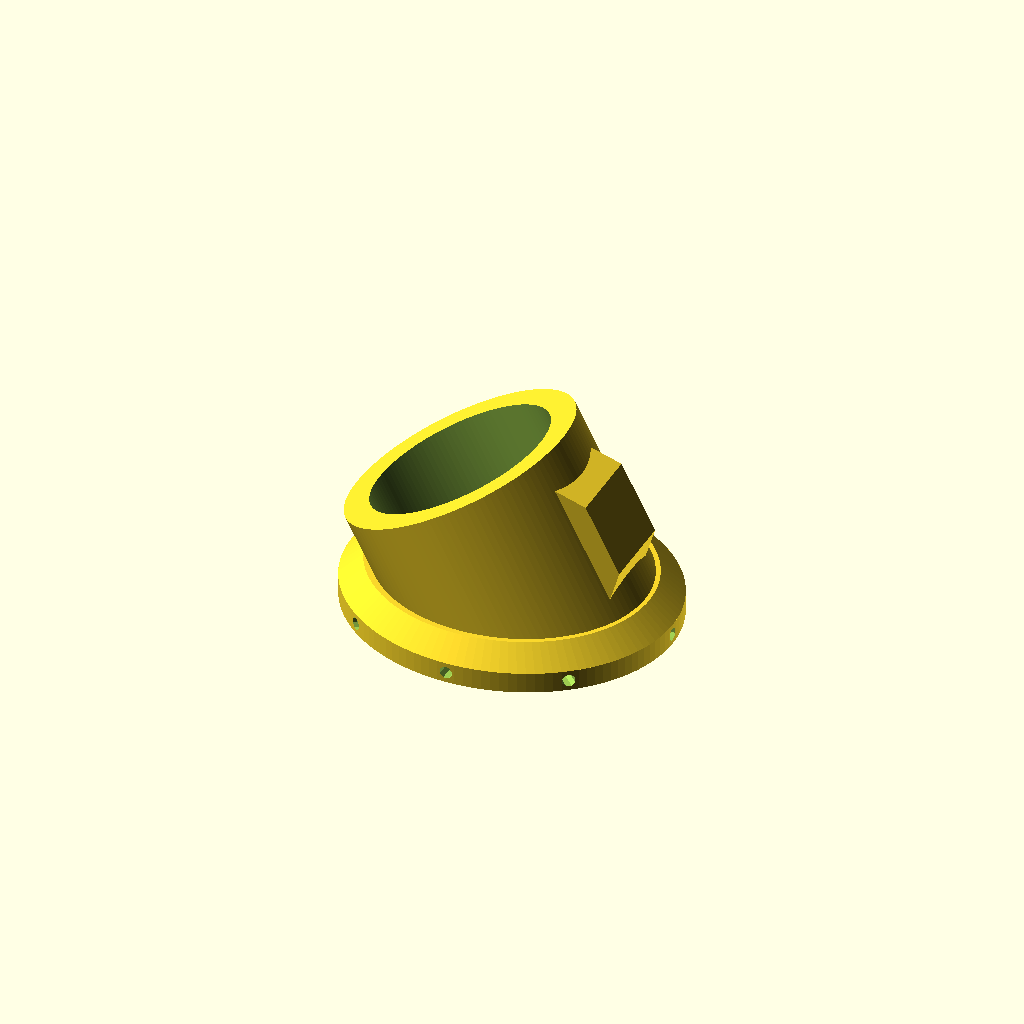
Cell 1: the model at its default parameters.
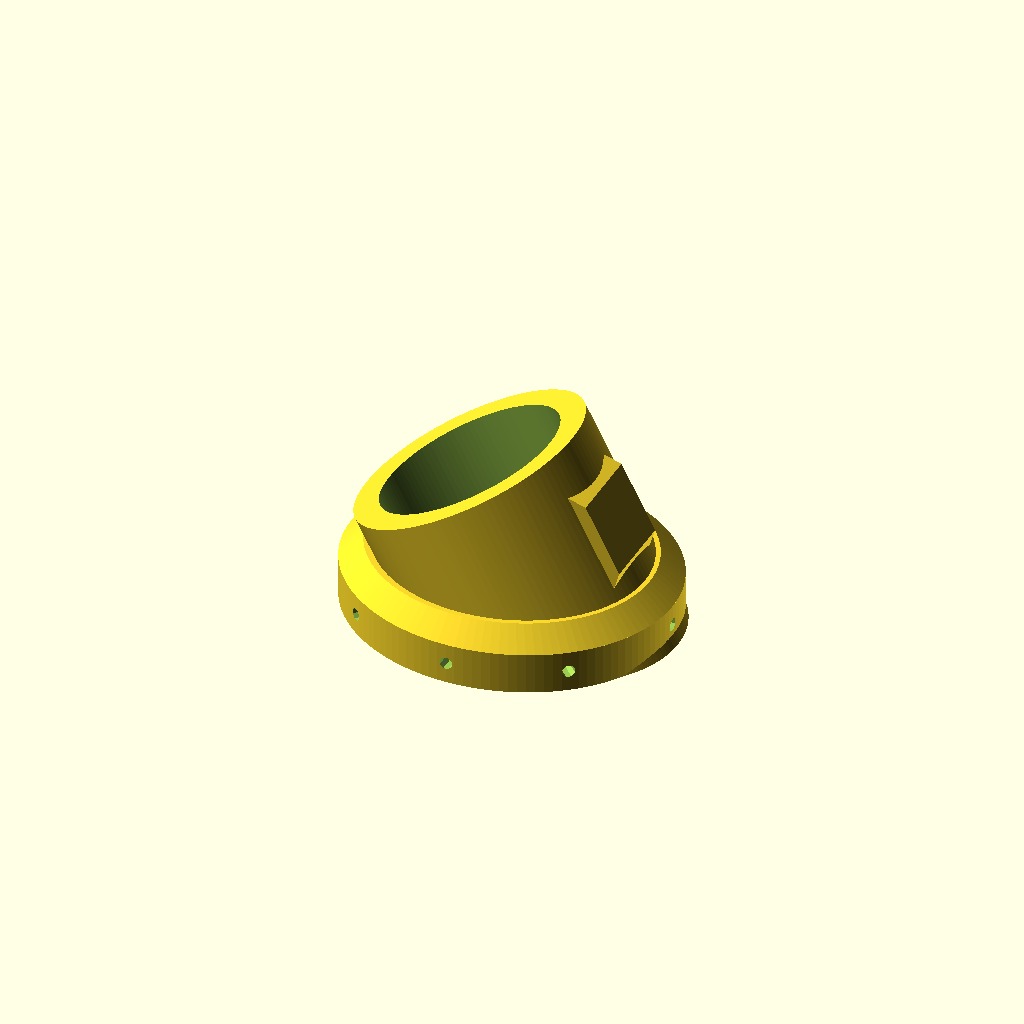
Cell 2: the same model with base_height = 8.
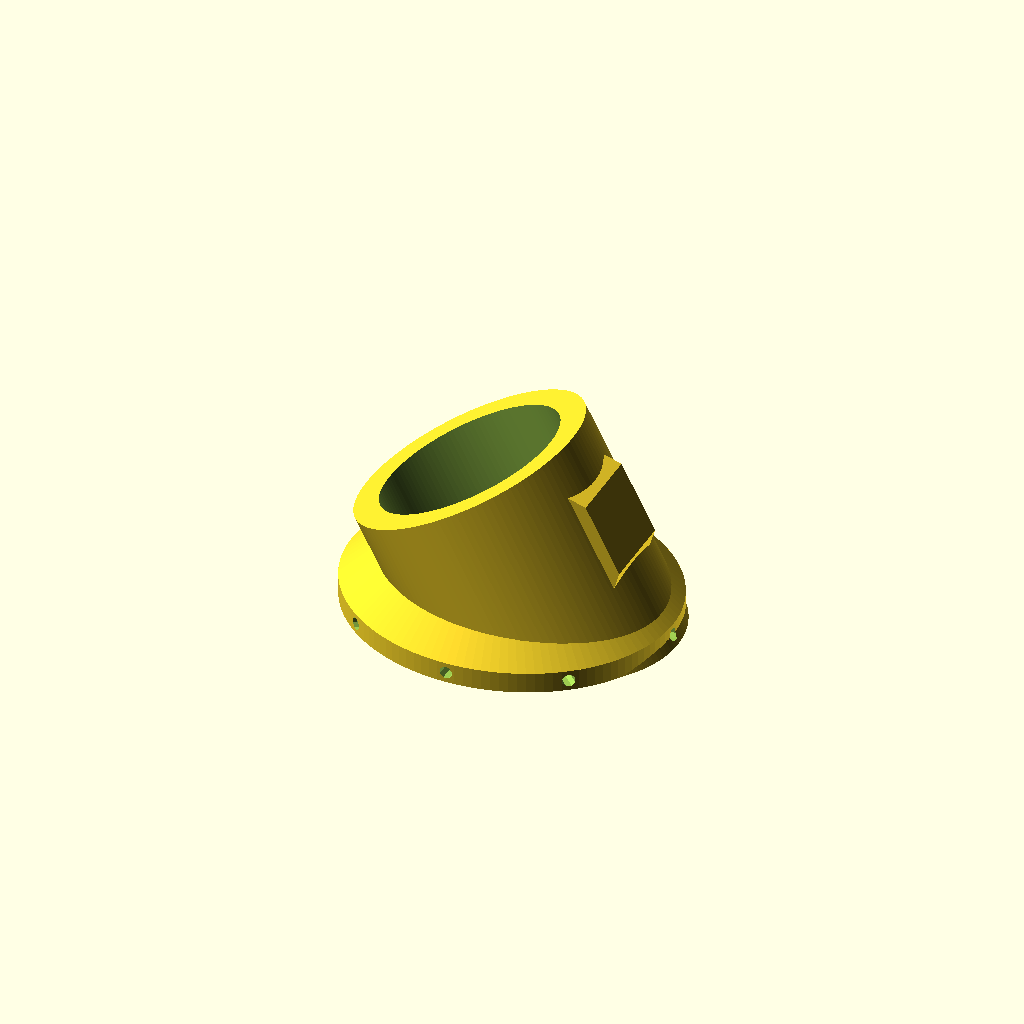
Cell 3: the same model with taper_height = 8.
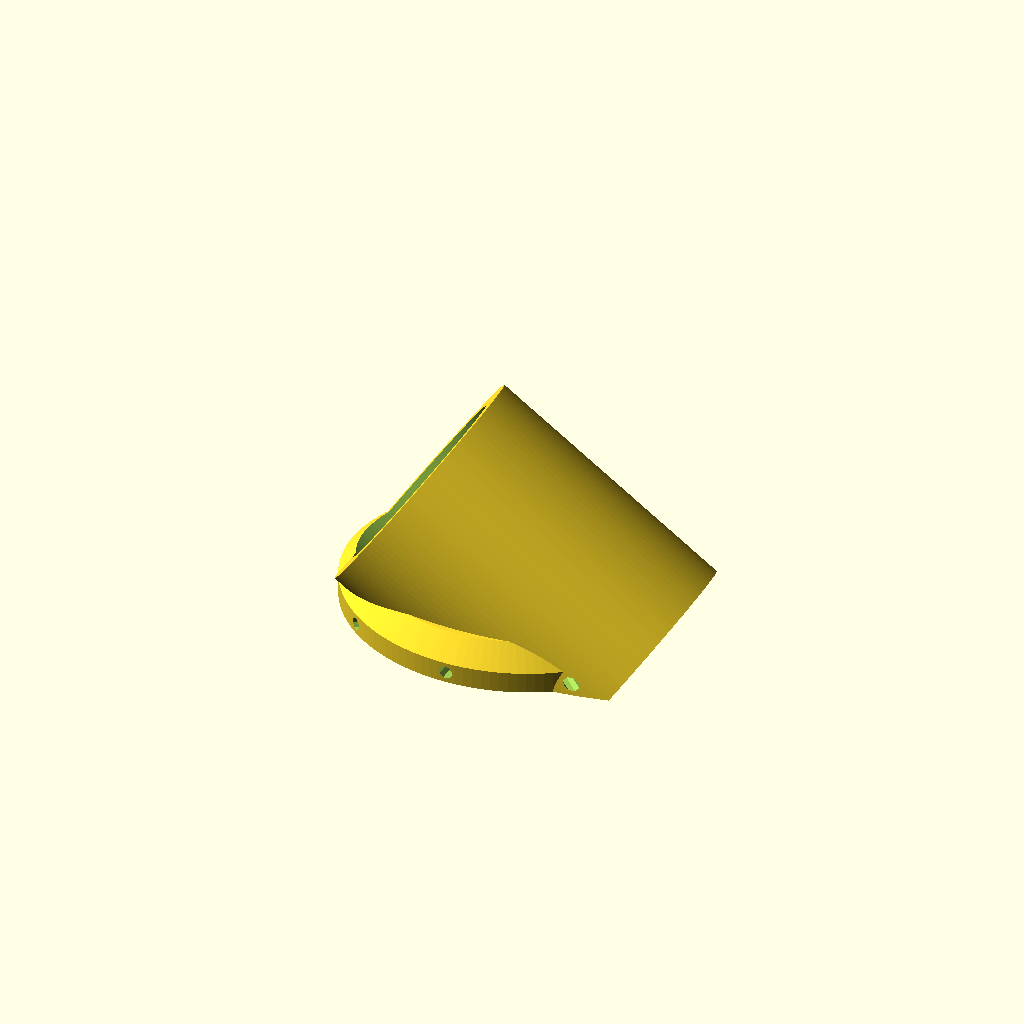
Cell 4: tilt_angle = -56 (everything else at default).
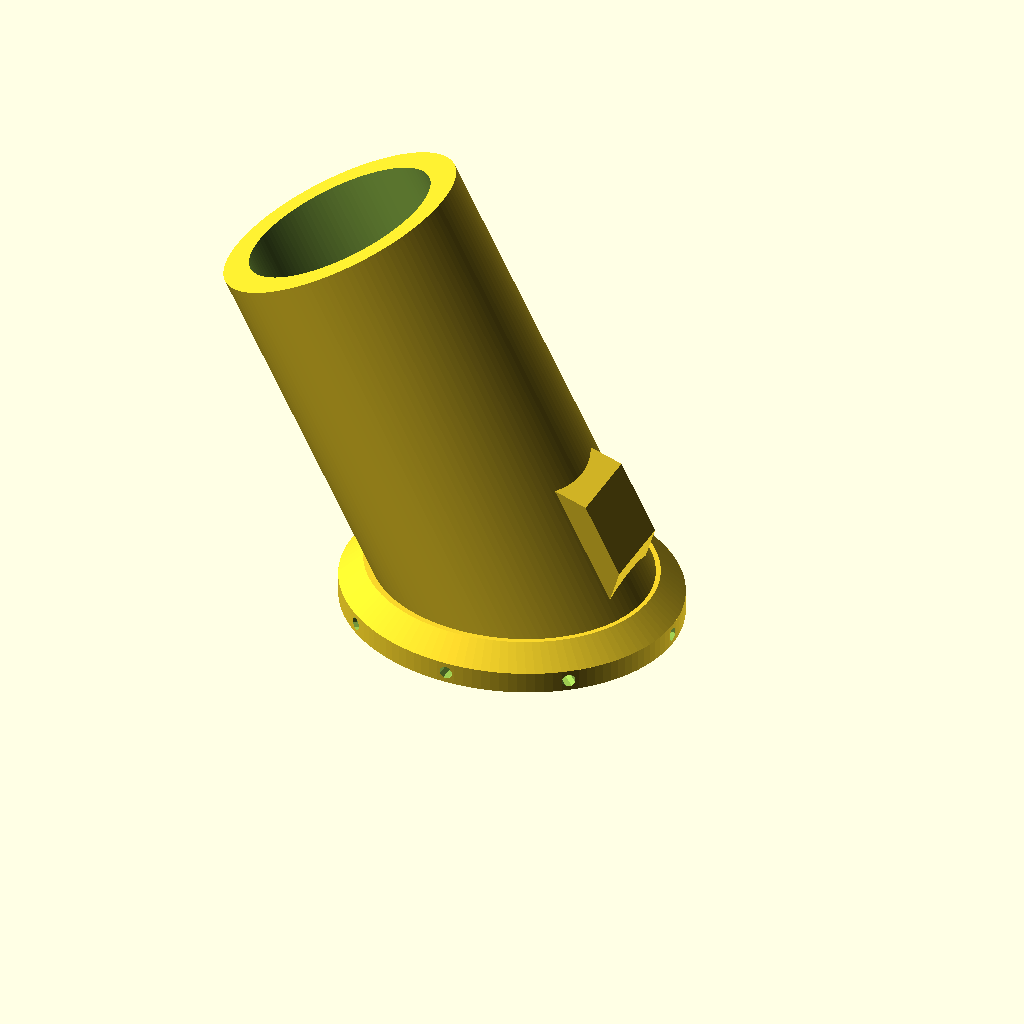
Cell 5: mount_height = 100 (everything else at default).
One fixed orthographic camera (rotation 55°, 0°, 25°; colour scheme Cornfield) for every cell.
OpenSCAD source file spider-man-goggles/spider-man-goggles.scad:
// Recreating the angled mount from image_a1eebf.png
$fn = 120; // High resolution for smooth curves

outer_radius = 45.5/2;   // Thickness of the main angled walls
inner_radius = outer_radius - 5;
base_radius = outer_radius + 5;
base_height = 4;       // Thickness of the bottom flat flange
taper_height = 4;      // Height of the 45-degree tapered section
tilt_angle = -28;      // Angle of the main cylindrical body
mount_height = 50;     // Total length of the angled cylinder
cutout_depth = 100;    // How deep the inner pocket goes
hole_radius = 1.25;    // Radius of the octagonal perforations

// --- Base Flange Adjustments ---
base_x_stretch = 1.13;  // Stretches the base along the X-axis to match the tilt footprint
base_x_offset = -0.2;  // Shifts the base along the X-axis to center it under the lean

difference() {
    // 1. MAIN SOLID BODY (What we keep)
    union() {
        // Stacked Base: Flat flange with a tapered top
        translate([base_x_offset, 0, 0])
            scale([base_x_stretch, 1, 1]) {
                // Original flat base
                cylinder(r=base_radius, h=base_height);
                
                // 45-degree chamfer built on top
                translate([0, 0, base_height])
                    cylinder(r1=base_radius, r2=base_radius - taper_height, h=taper_height);
            }
        
        // Main angled cylindrical body
        translate([0, 0, base_height + taper_height])
            rotate([0, tilt_angle, 0])
                translate([0, 0, -20 - (base_height + taper_height)])
                    cylinder(r=outer_radius, h=mount_height);
                
        // FDM-Friendly Chamfered Protrusion
        overlap = 2;   // Pushes the block slightly into the cylinder so they merge perfectly
        box_w = 7;     // Visible width extending outward
        box_l = 15;    // Length of the box (along Y)
        box_h = 29;    // Height of the box (along Z)
        chamfer = 7.5; // The size of the 45-degree bevel (Safe for FDM overhangs)
        
        translate([outer_radius - overlap, -12, 5])
        rotate([0, tilt_angle, 0])
            // Shift the start point and rotate 90 degrees so it extrudes flat along the Y axis
            translate([0, 19.5, 2])
            rotate([90, 0, 0])
                linear_extrude(height=box_l)
                    polygon([
                        [0, 0],                                    // Bottom-left (hidden inside cylinder)
                        [box_w + overlap - chamfer, 0],            // Start of bottom 45-deg bevel
                        [box_w + overlap, chamfer],                // End of bottom 45-deg bevel
                        [box_w + overlap, box_h - chamfer],        // Start of top 45-deg bevel
                        [box_w + overlap - chamfer, box_h],        // End of top 45-deg bevel
                        [0, box_h]                                 // Top-left (hidden inside cylinder)
                    ]);
    }

    // 2. SUBTRACTIONS (What we cut away)
    
    // Octagonal perforations around the base
    translate([base_x_offset, 0, base_height / 2]) {
        for (i = [0 : 45 : 135]) {
            rotate([0, 0, i])
                rotate([0, 90, 0])
                    rotate([0, 0, 22.5]) // Rotates the octagon to have flat top/bottom edges
                        cylinder(r=hole_radius, h=base_radius * 4, center=true, $fn=8);
        }
    }
    
    // The main inner cylindrical cutout
    translate([0, 0, base_height + taper_height])
        rotate([0, tilt_angle, 0])
            // Shift up along the angled Z-axis to leave a solid bottom
            translate([0, 0, mount_height - cutout_depth])
                cylinder(r=inner_radius, h=cutout_depth + 10);
                
    // Clean-up cut: Flatten the bottom to ensure no angled geometry dips below Z=0
    translate([0, 0, -50])
        cube(100, center=true);
}
Customizer parameters (derived from the source; name, type, default, range or options):
base_height: number, default 4
taper_height: number, default 4
tilt_angle: number, default -28
mount_height: number, default 50
cutout_depth: number, default 100
hole_radius: number, default 1.25
base_x_stretch: number, default 1.13
base_x_offset: number, default -0.2
